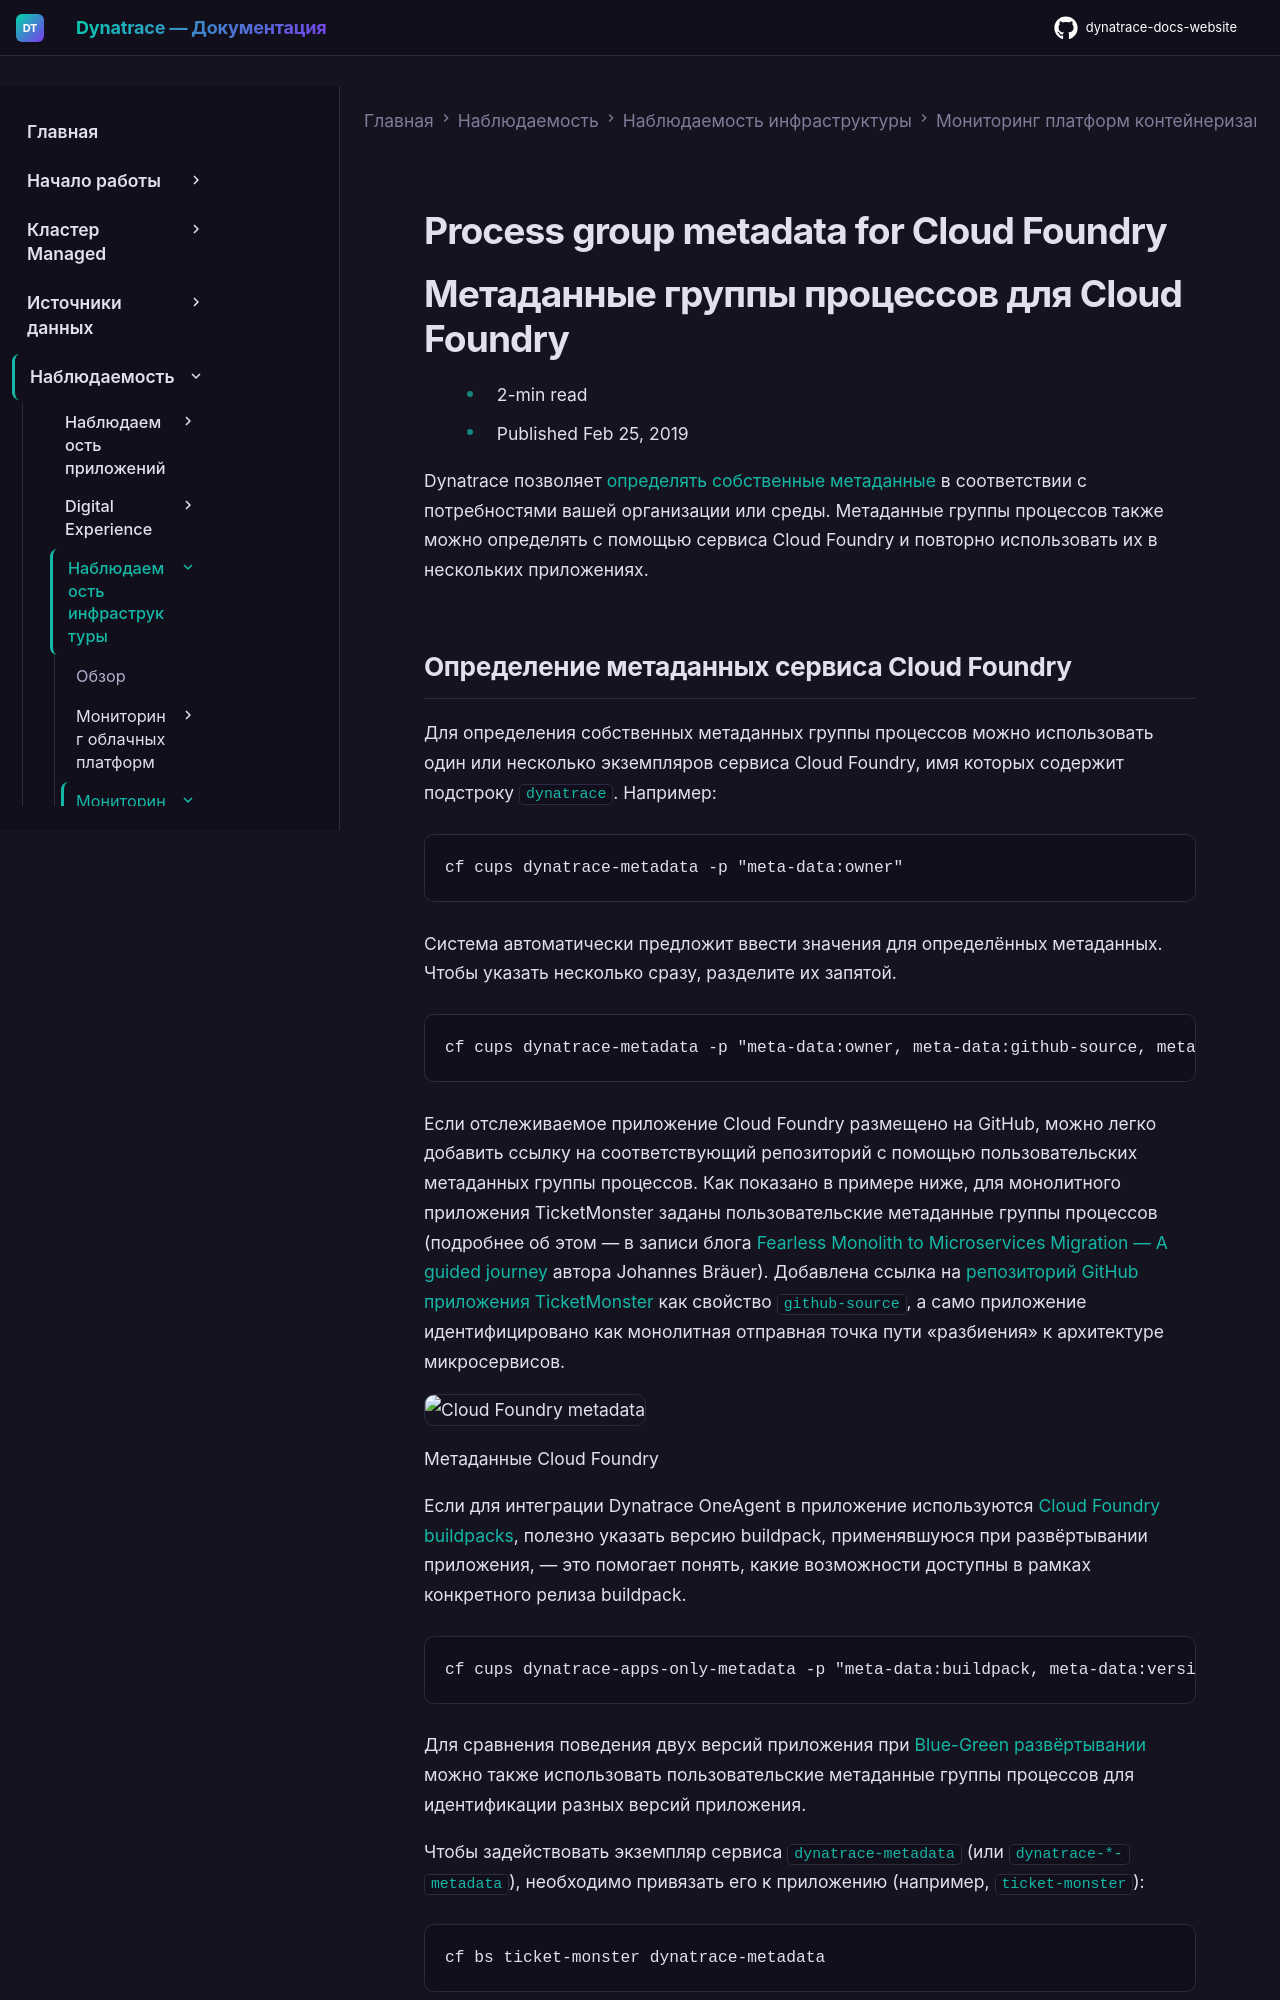

repository: Yerkebulan-Ardabayev/dynatrace-docs-website · page: managed-ru/observe/infrastructure-observability/container-platform-monitoring/cloud-foundry-monitoring/define-process-group-metadata-for-cloud-foundry-applications/index.html · generator: mkdocs

---
title: Метаданные группы процессов для Cloud Foundry
source: https://docs.dynatrace.com/managed/observe/infrastructure-observability/container-platform-monitoring/cloud-foundry-monitoring/define-process-group-metadata-for-cloud-foundry-applications
scraped: 2026-05-12T11:37:38.161316
---

# Process group metadata for Cloud Foundry

# Метаданные группы процессов для Cloud Foundry

* 2-min read
* Published Feb 25, 2019

Dynatrace позволяет [определять собственные метаданные](/managed/observe/infrastructure-observability/process-groups/configuration/define-your-own-process-group-metadata "Configure your own process-related metadata based on the unique needs of your organization or environment.") в соответствии с потребностями вашей организации или среды. Метаданные группы процессов также можно определять с помощью сервиса Cloud Foundry и повторно использовать их в нескольких приложениях.
